The GitHub repository Cirtoyt/rock-paper-scissors-CCN-AI contains a labelled image folder "database" with 3 categories: paper, rock, scissors. Examples follow, each with its label.

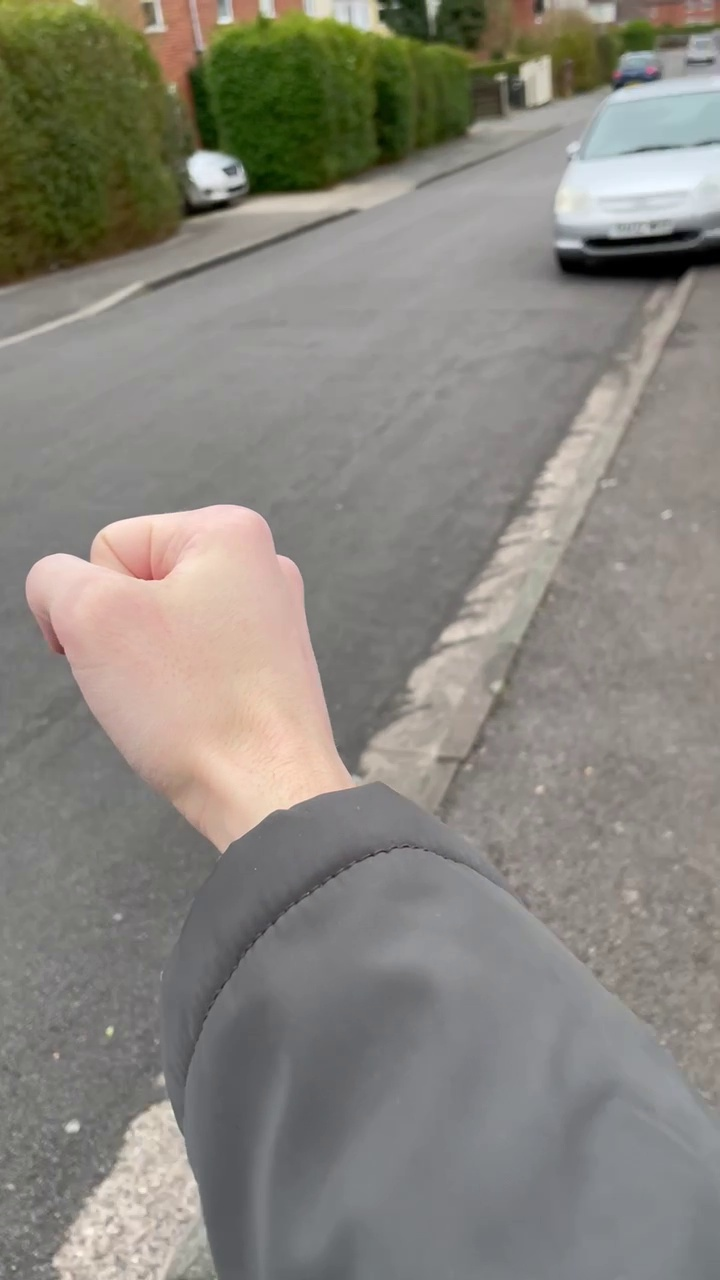
Label: rock

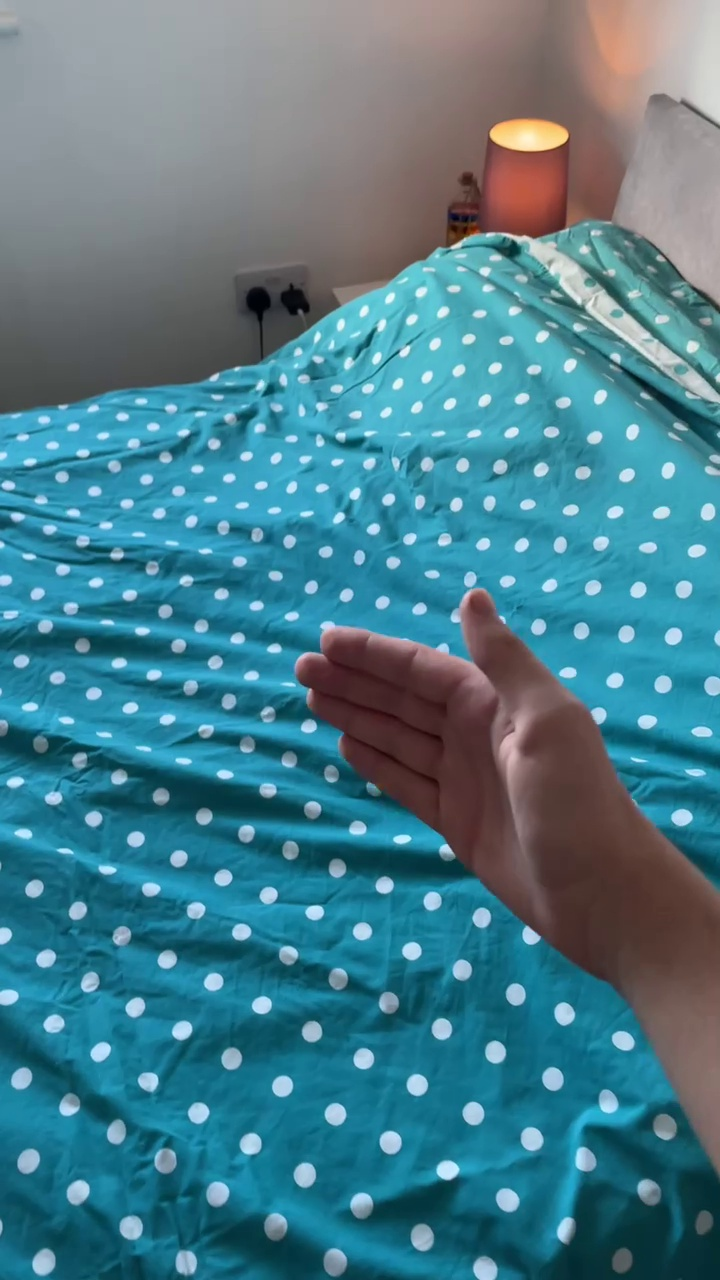
Label: paper

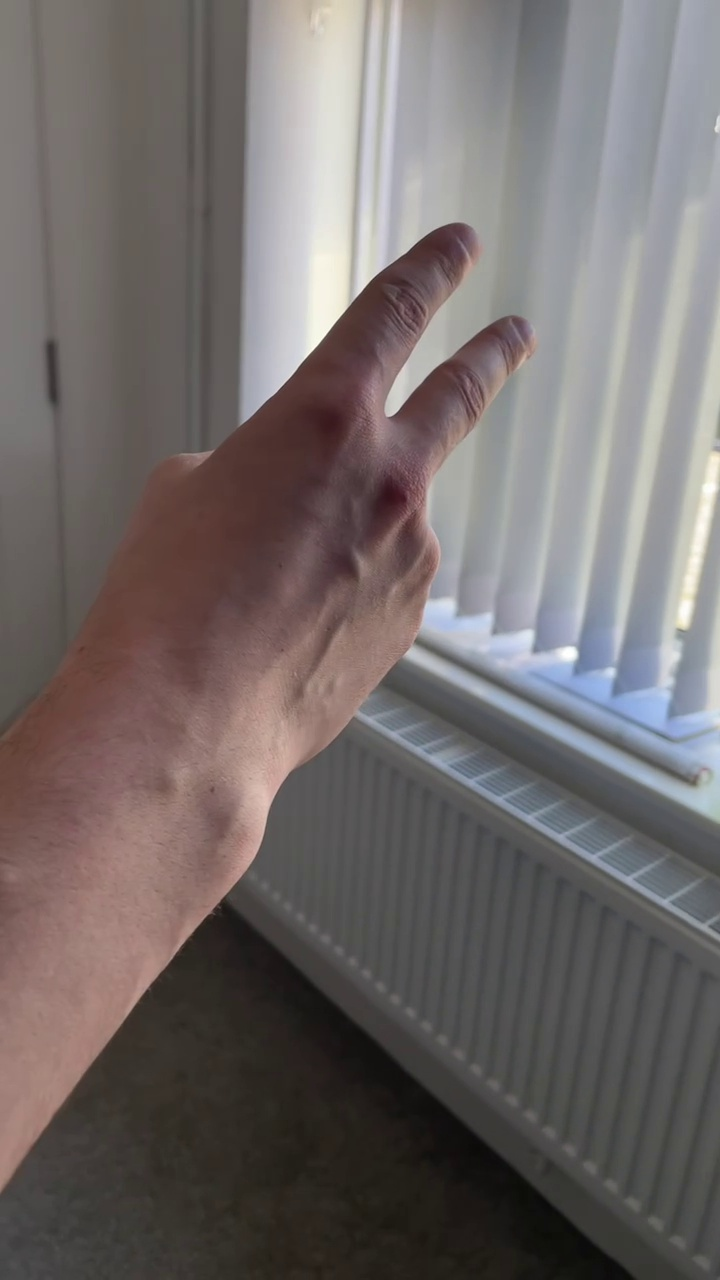
Label: scissors

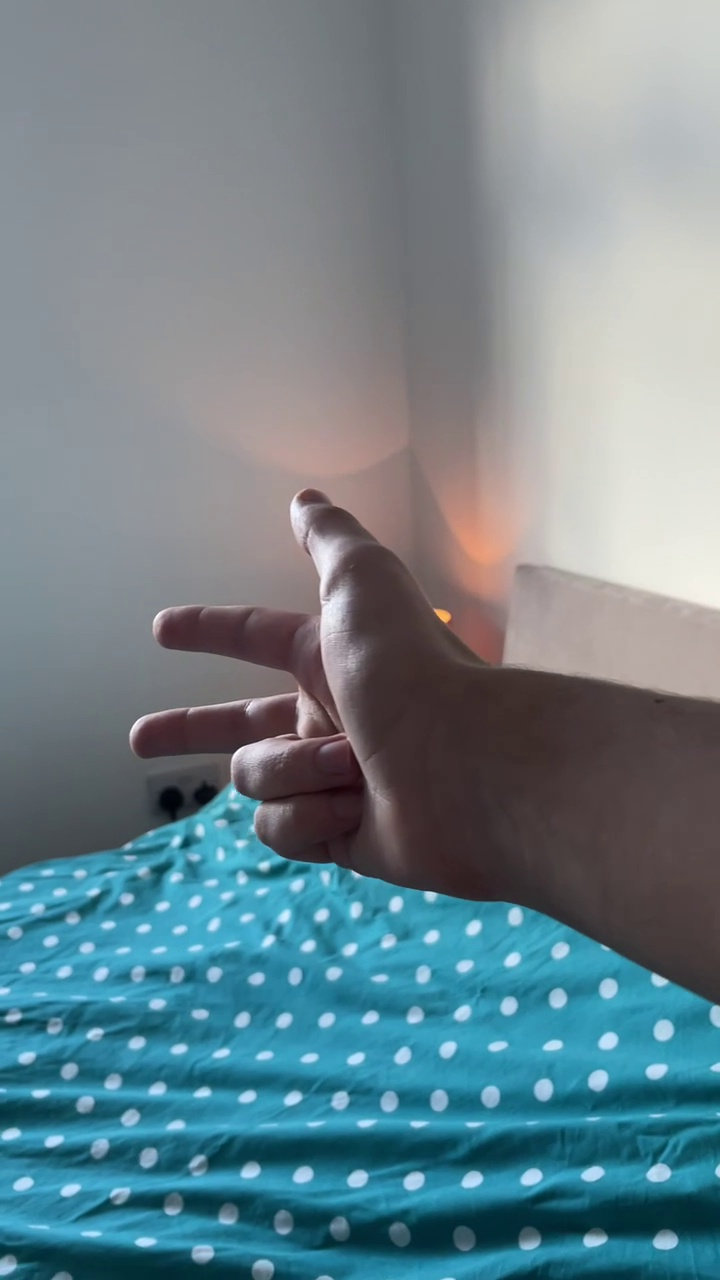
Label: scissors

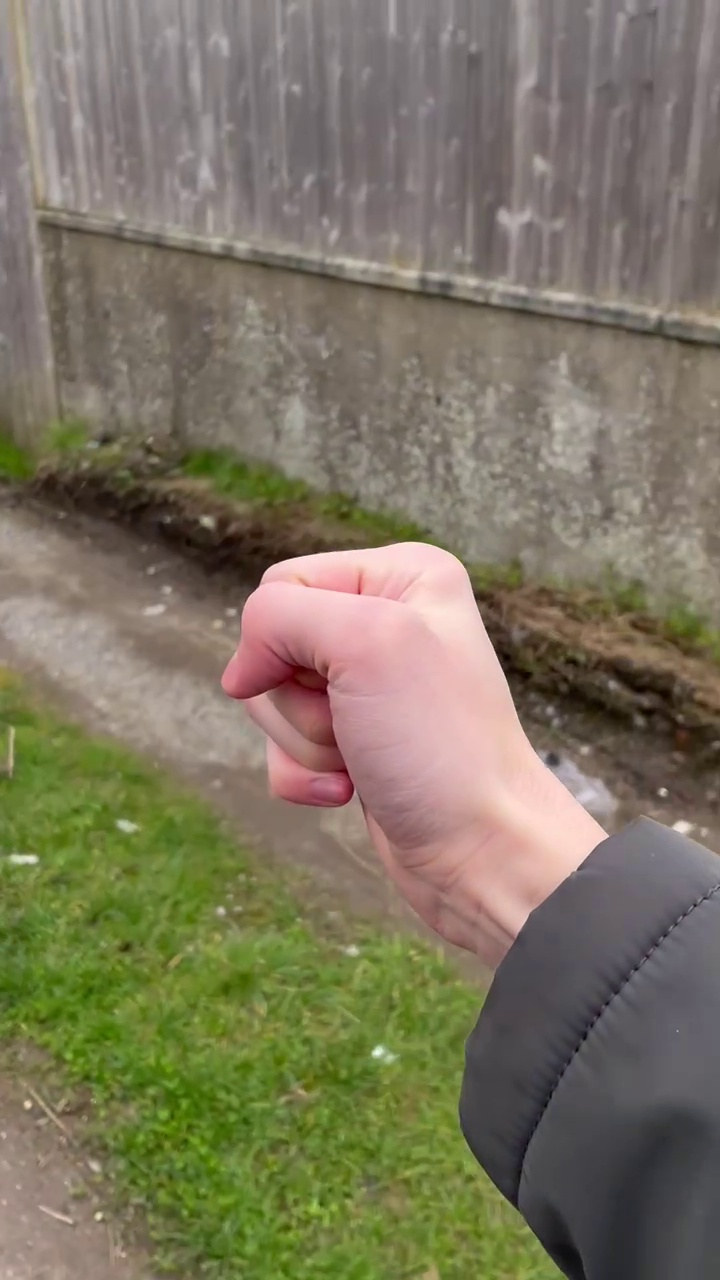
Label: rock

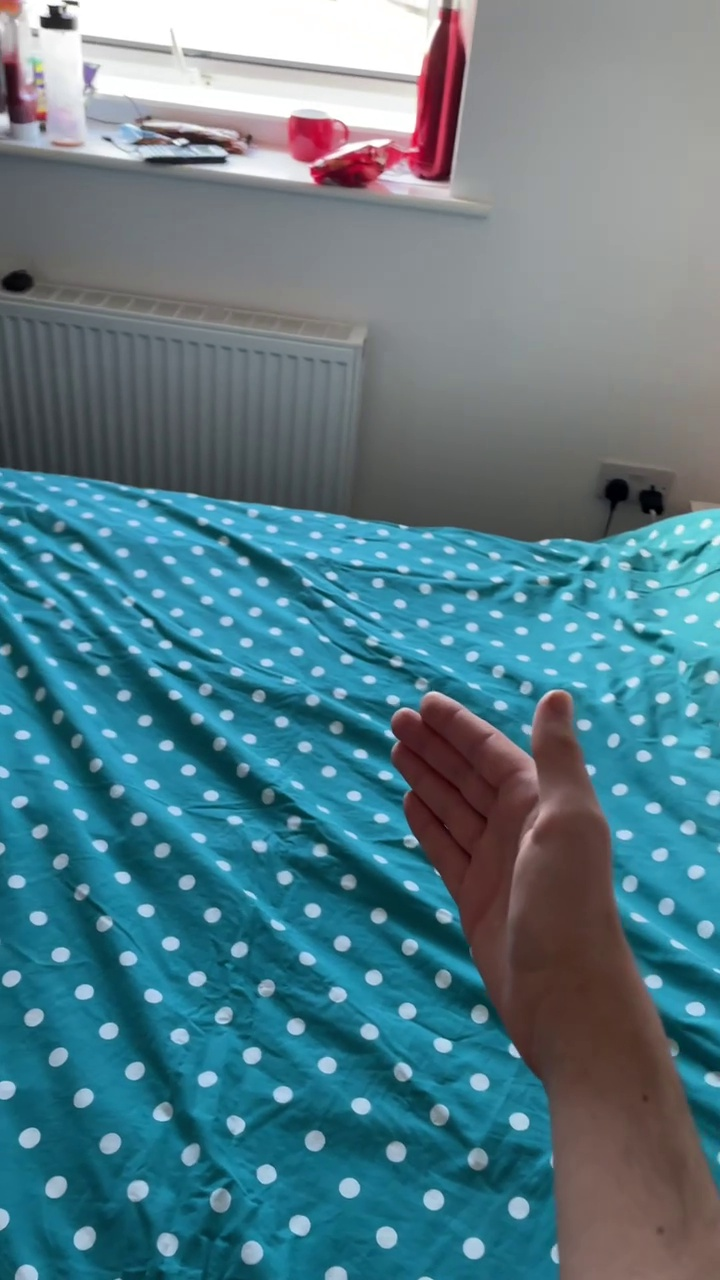
Label: paper
